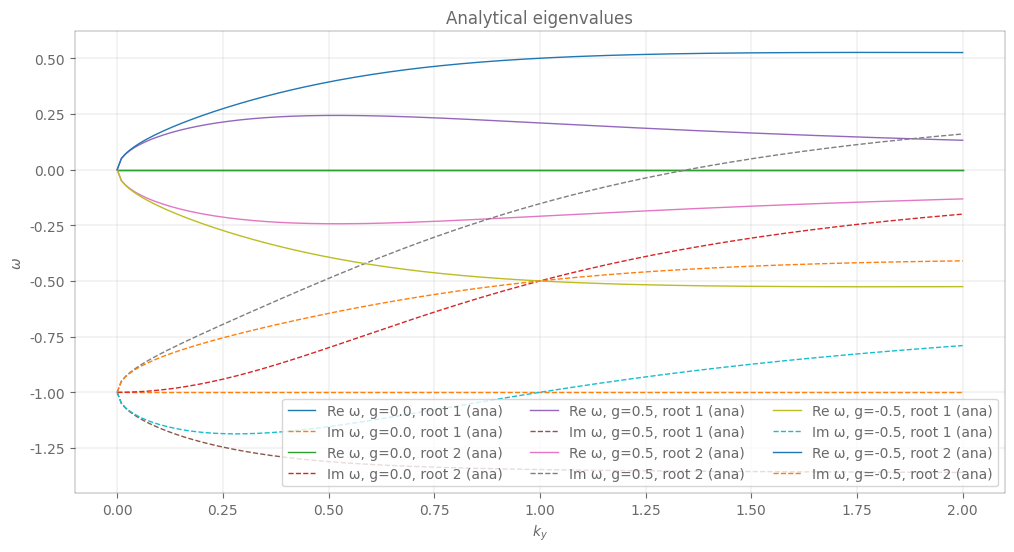
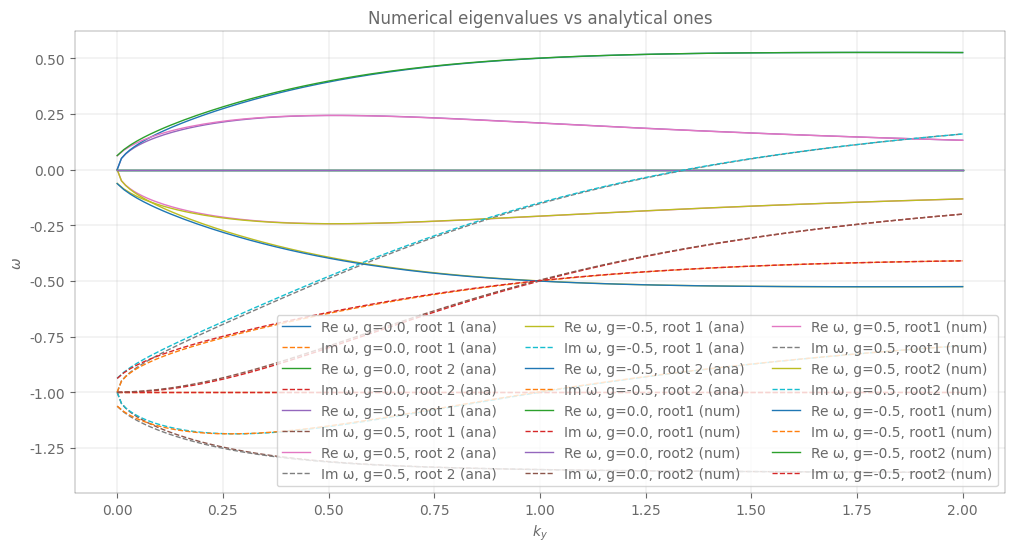
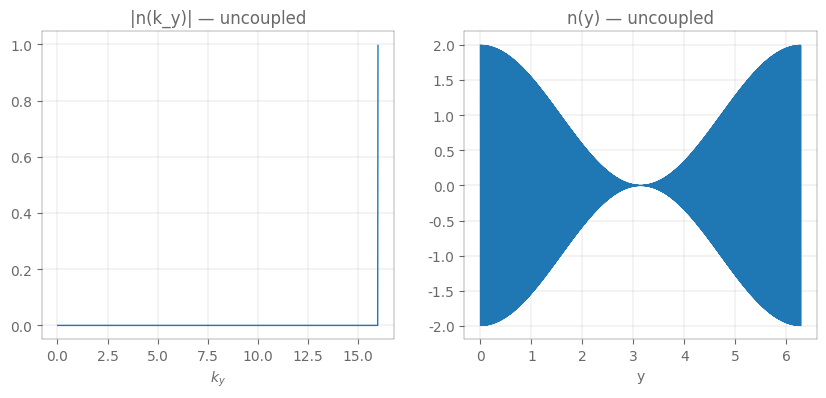
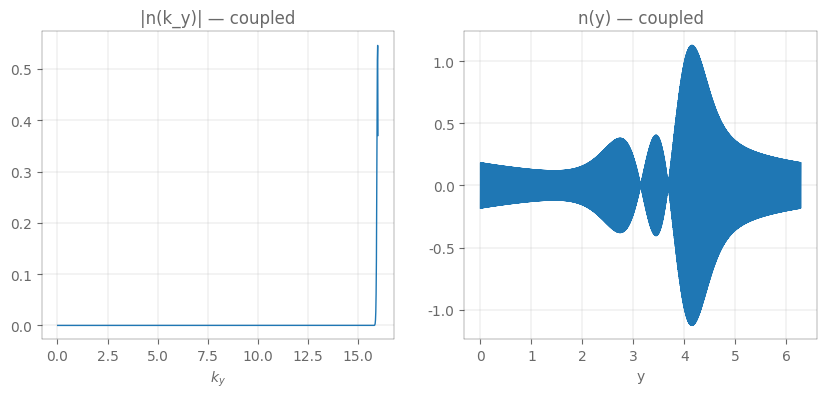

These charts were generated, in order, by the following Python code:
import numpy as np
import matplotlib as mpl 
import matplotlib.pyplot as plt
from scipy.sparse import bmat  
from scipy.sparse.linalg import eigs 

def set_plot_defaults():  # Make the plots look nice
    mpl.rcParams.update({"axes.grid": True, 
                        "axes.linewidth": 0.2,  
                        "grid.linewidth": 0.2,
                        "lines.linewidth": 1, 
                        "font.family": "serif",
                        "font.serif": ["Times New Roman"], 
                        "font.size": 10,
                        "text.color": "dimgray", 
                        "xtick.color": "dimgray",
                        "ytick.color": "dimgray", 
                        "axes.labelcolor": "dimgray"
                        })

def solve_analytical(ky, g, kx=1): 
    """
    Compute the two roots of the uncoupled dispersion relation analytically.
    """
    k2 = kx**2+ky**2  
    a = 1
    b = 1j + 1j/k2 
    c = -1/k2 + g*ky*(1j + ky)/k2 
    return np.roots([a, b, c]) 

def plot_analytical(g_arr, ky_min=0, ky_max=2, N=200):  
    """
    Overlay real and imaginary parts of analytical roots for different g values.
    """
    ky_arr = np.linspace(ky_min, ky_max, N) 
    for g in g_arr:
        w_all = np.array([solve_analytical(ky, g) for ky in ky_arr]) 
        w0, w1 = w_all[:, 0], w_all[:, 1] 
        plt.plot(ky_arr, w0.real, label=f"Re ω, g={g}, root 1 (ana)")   
        plt.plot(ky_arr, w0.imag, "--", label=f"Im ω, g={g}, root 1 (ana)")
        plt.plot(ky_arr, w1.real, label=f"Re ω, g={g}, root 2 (ana)")  
        plt.plot(ky_arr, w1.imag, "--", label=f"Im ω, g={g}, root 2 (ana)")
    plt.xlabel(r"$k_y$")
    plt.ylabel(r"$\omega$")
    plt.title("Analytical eigenvalues")
    plt.legend(ncol=3)

def solve_numerical(g, M, r0, kx=1, Ln=1):
    """
    Solve the uncoupled 2x2 problem numerically for a series of ky values.
    """
    ky_arr = np.arange(1, M+1)/r0 
    mats = [np.array([[-1j, 1j+ky/Ln], [-g*ky/(kx**2+ky**2), -1j/(kx**2+ky**2)]])
        for ky in ky_arr] 
    w = np.zeros((M, 2), dtype=complex) 
    for i, A in enumerate(mats): 
        w[i, :] = np.linalg.eigvals(A) 
    return w

def plot_numerical(g_arr, M, r0, ky_min=0, ky_max=2, N=128, conv=False):
    """
    Overlay numerical roots on the analytical plot, optionally debug convergence.
    """
    ky_arr = np.linspace(ky_min, N/r0, N)      # ky vector for plotting
    for g in g_arr:
        w_all = solve_numerical(g, M, r0)[:N]  # get first N modes
        w0, w1 = w_all[:, 0], w_all[:, 1]    
        plt.plot(ky_arr, w0.real, label=f"Re ω, g={g}, root1 (num)") 
        plt.plot(ky_arr, w0.imag, "--", label=f"Im ω, g={g}, root1 (num)")
        plt.plot(ky_arr, w1.real, label=f"Re ω, g={g}, root2 (num)")  
        plt.plot(ky_arr, w1.imag, "--", label=f"Im ω, g={g}, root2 (num)")
        if g == 0.5 and conv:
            print("Convergence check, last Im ω:", w1[127].imag) 
    plt.xlabel(r"$k_y$") 
    plt.ylabel(r"$\omega$")  
    plt.title("Numerical eigenvalues vs analytical ones") 
    plt.legend(ncol=3)

def solve_coupled(g, M, r0, kx=1, Ln=1):
    """
    Build and solve the full 2M x 2M tridiagonal-block operator.
    """
    ky = np.arange(1, M+1)/r0
    layout = [[None]*M for _ in range(M)]
    for i, k in enumerate(ky):
        k2 = kx**2+k**2  
        layout[i][i] = np.array([[-1j, 1j + k/Ln], [1j - g*k/k2, -1/k2]])
        if i < M-1: 
            kp, k2p = ky[i+1], kx**2+ky[i+1]**2   # Next ky
            coeff_p = -(g*(-kx+1j*kp)) / (2*k2p)
            layout[i][i+1] = np.array([[0,0],[0,coeff_p]])  # Upper off-diagonal
        if i > 0:
            km, k2m = ky[i-1], kx**2+ky[i-1]**2   # Previous ky
            coeff_m = -(g*(-kx+1j*km))/(2*k2m)
            layout[i][i-1] = np.array([[0,0],[0,coeff_m]])  # Lower off-diagonal
    L = bmat(layout, format="csr")  # Assemble sparse matrix
    vals, vecs = eigs(L, k=1, which="LI")  # Find eigenmode with largest Im
    return vals[0], vecs[:, 0]

def max_uncoupled_mode(g, M, r0, kx=1, Ln=1): 
    """
    Loop over uncoupled 2x2 matrices to pick the mode with max Im(ω).
    """
    best = {"im": -np.inf}
    for i in range(1, M+1):     # Scan each ky
        ky = i/r0
        A = np.array([[-1j, 1j+ky/Ln], [-g*ky/(kx**2+ky**2), -1j/(kx**2+ky**2)]])
        w, v = np.linalg.eig(A) # Diagonalize
        for j in range(2):      # Check both roots
            if w[j].imag > best["im"]:  # Compare growth rate
                best.update({"im": w[j].imag, "w": w[j], "v": v[:, j], "ky": ky, "idx": i-1})  # Store best imaginary component
    return best 

def plot_mode_density(psi, ky, tag):
    """
    Display the poloidal mode envelope and its real-space transform.
    """
    M = len(ky)  
    nhat = psi[::2]                 # Extract density components
    full = np.zeros(2*M, dtype=complex)  # Prepare full spectrum
    full[:M] = nhat                 # Fill first half
    full[M:] = np.conj(nhat[::-1])  # Mirrored part for realness
    y = np.linspace(0, 2*np.pi, 2*M, endpoint=False)  # Real-space grid
    n_y = np.fft.ifft(full) * (2*M) # Inverse FFT back to y space
    plt.figure(figsize=(10, 4))
    plt.subplot(1, 2, 1) 
    plt.plot(ky, np.abs(nhat))
    plt.xlabel(r"$k_y$")
    plt.title(f"|n(k_y)| — {tag}")  
    plt.subplot(1, 2, 2)
    plt.plot(y, n_y.real) 
    plt.xlabel("y")
    plt.title(f"n(y) — {tag}")

if __name__ == "__main__": 
    set_plot_defaults()  
    M = 1024 
    r0 = 64   
    plt.figure(figsize=(12,6))  
    plot_analytical([0.0, 0.5, -0.5]) 

    plt.figure(figsize=(12,6)) 
    plot_analytical([0.0, 0.5, -0.5])
    plot_numerical([0.0, 0.5, -0.5], M, r0) 

    w_c, psi_c = solve_coupled(0.5, M, r0)  
    best = max_uncoupled_mode(0.5, M, r0)  
    best["v"] /= np.linalg.norm(best["v"])  # Normalize vector
    psi_u = np.zeros(2*M, dtype=complex)    # Initialize uncoupled psi
    psi_u[best["idx"]*2:best["idx"]*2+2] = best["v"] # Insert best mode
    ky_arr = np.arange(1, M+1) / r0         # Recompute ky grid
    plot_mode_density(psi_u, ky_arr, "uncoupled")
    plot_mode_density(psi_c, ky_arr, "coupled") 
    plt.show()  